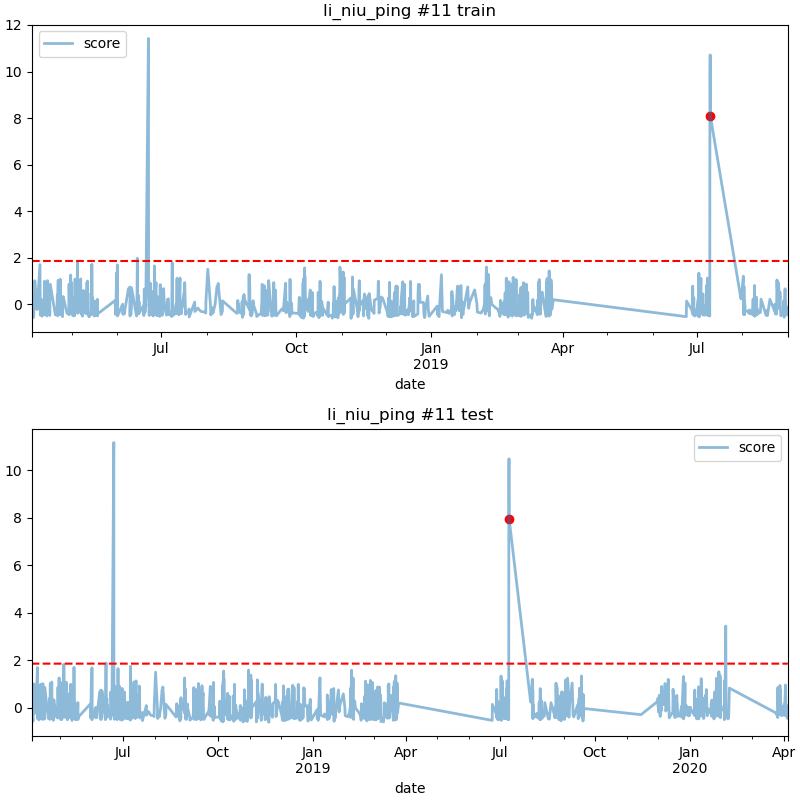

Source data for this figure (header and first rows):
date, score
2019-07-10 04:00, 7.942
